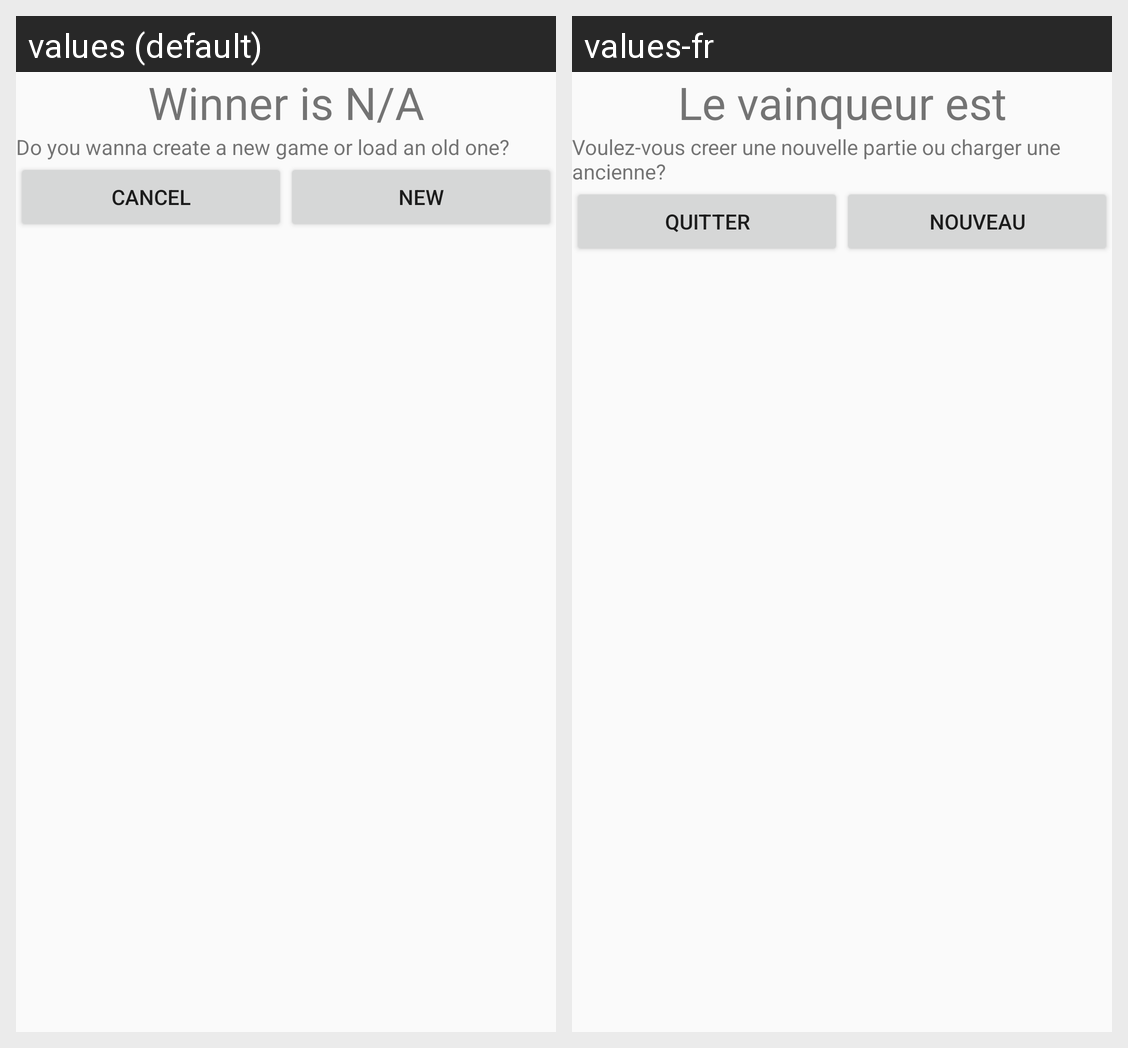

The same Android screen rendered under two of its app's locales, left to right. List the strings drawn on it with the default value and each locale's translation.
Android screen res/layout/layout_dialog_new_end.xml rendered under 2 locales, left to right: values (default), values-fr. Device: Nexus 5 (rendered at 1080×1920; each locale shown at half size, 540×960, under a caption strip naming it); theme AppTheme.
Strings drawn on this screen, with the default value and each locale's value (text and hints the layout hard-codes, and strings that could not be matched under every locale, appear in the picture but are not listed):

labelWinner
  values: Winner is N/A
  values-fr: Le vainqueur est

newOrLoad
  values: Do you wanna create a new game or load an old one?
  values-fr: Voulez-vous creer une nouvelle partie ou charger une ancienne?

btnCanel
  values: Cancel
  values-fr: Quitter

btnNew
  values: New
  values-fr: Nouveau
